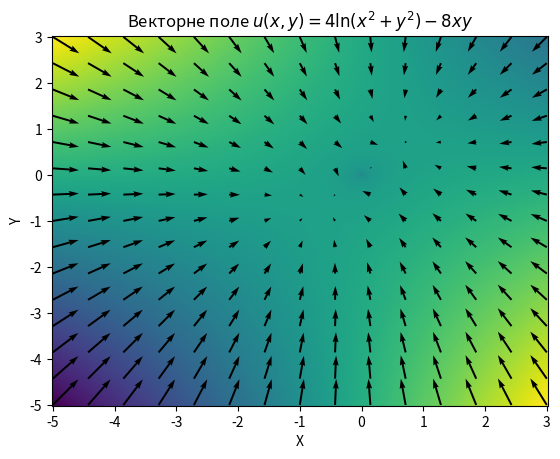
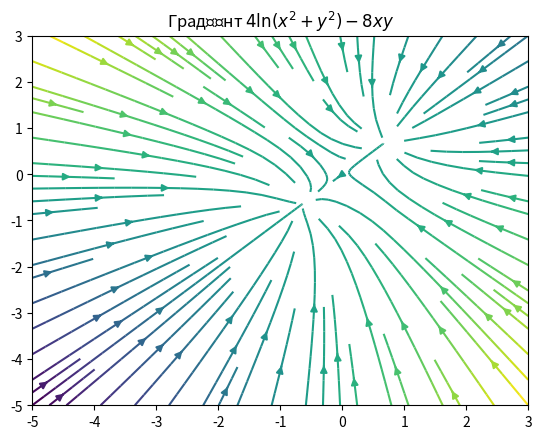

Write the Python code that produced these figures, in order.
# 1. Візуалізацію скалярного поля.
# Знайдіть його градієнт та візуалізуйте його як плоске векторне поле;

import numpy as np
import matplotlib.pyplot as plt

def u(x, y):
    return 4 * np.log(x**2 + y**2) - 8 * x * y

min = -5
max = 3
n = 256

x = np.linspace(min, max, n)
y = np.linspace(min, max, n)
X, Y = np.meshgrid(x, y)

plt.pcolormesh(X, Y, u(X, Y))
plt.xlabel('X')
plt.ylabel('Y')
plt.title('Візуалізацію скалярного поля  $4\\ln(x^2 + y^2) - 8xy$')

xx, yy = np.meshgrid(np.linspace(min, max, 15), np.linspace(min, max, 15))
u_val = u(xx, yy)
u_dx, u_dy = np.gradient(u_val)

plt.quiver(xx, yy, u_dx, u_dy)
plt.title('Векторне поле ' + r'$u(x,y)=4\ln(x^2 + y^2) - 8xy$')

fig, ax = plt.subplots()
ax.streamplot(xx, yy, u_dx, u_dy, color=u_val, cmap='viridis')
plt.title('Градієнт ' + r'$4\ln(x^2 + y^2) - 8xy$')

plt.show()
